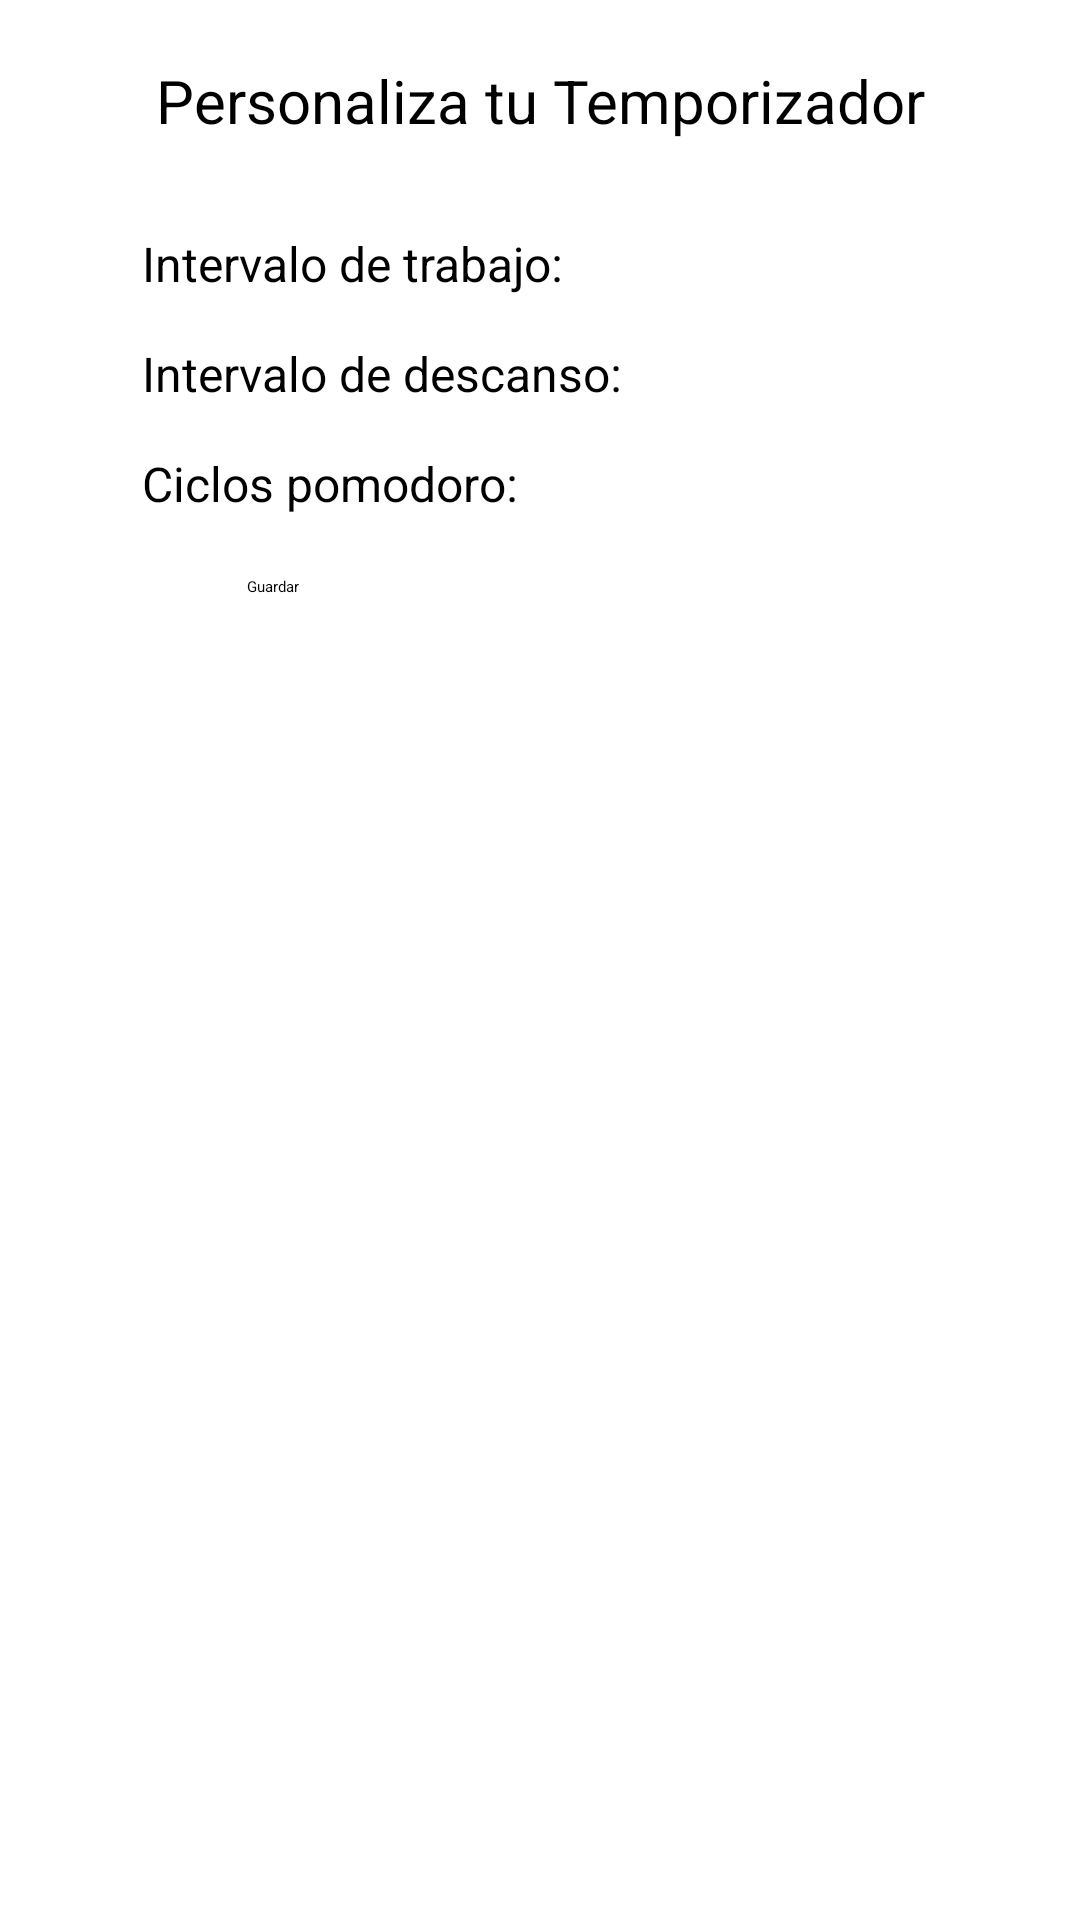

Produce the Android XML layout that renders to this screen, including the resource entries it uses.
<!-- AndroidManifest.xml: application theme AppTheme2 -->
<!-- res/layout/activity_edit.xml -->
<?xml version="1.0" encoding="utf-8"?>
<androidx.constraintlayout.widget.ConstraintLayout xmlns:android="http://schemas.android.com/apk/res/android"
    xmlns:app="http://schemas.android.com/apk/res-auto"
    xmlns:tools="http://schemas.android.com/tools"
    android:layout_width="match_parent"
    android:layout_height="match_parent"
    tools:context=".EditActivity">

    <ScrollView
        android:layout_width="match_parent"
        android:layout_height="match_parent">

        <LinearLayout
            android:layout_width="match_parent"
            android:layout_height="wrap_content"
            android:gravity="center_horizontal"
            android:orientation="vertical">

            <TextView
                android:id="@+id/textViewTitleEdit"
                android:layout_width="match_parent"
                android:layout_height="wrap_content"
                android:layout_marginTop="20dp"
                android:layout_marginBottom="30dp"
                android:text="Personaliza tu Temporizador"
                android:textAlignment="center"
                android:textSize="20sp" />

            <LinearLayout
                android:layout_width="265dp"
                android:layout_height="match_parent"
                android:layout_marginBottom="15dp"
                android:gravity="center_horizontal"
                android:orientation="horizontal">

                <TextView
                    android:id="@+id/textViewSubE1"
                    android:layout_width="wrap_content"
                    android:layout_height="wrap_content"
                    android:layout_weight="1"
                    android:text="Intervalo de trabajo:"
                    android:textSize="16sp" />

                <EditText
                    android:id="@+id/editTextInterTrabajo"
                    android:layout_width="25dp"
                    android:layout_height="wrap_content"
                    android:layout_weight="1"
                    android:ems="10"
                    android:inputType="number"
                    android:textSize="16sp" />

            </LinearLayout>

            <LinearLayout
                android:layout_width="265dp"
                android:layout_height="match_parent"
                android:layout_marginBottom="15sp"
                android:orientation="horizontal">

                <TextView
                    android:id="@+id/textViewSubE2"
                    android:layout_width="139dp"
                    android:layout_height="wrap_content"
                    android:layout_weight="1"
                    android:text="Intervalo de descanso:"
                    android:textSize="16sp" />

                <EditText
                    android:id="@+id/editTextInterDescanso"
                    android:layout_width="20dp"
                    android:layout_height="wrap_content"
                    android:layout_weight="1"
                    android:ems="10"
                    android:inputType="number"
                    android:textSize="16sp" />

            </LinearLayout>

            <LinearLayout
                android:layout_width="265dp"
                android:layout_height="match_parent"
                android:orientation="horizontal">

                <TextView
                    android:id="@+id/textViewSubE3"
                    android:layout_width="301dp"
                    android:layout_height="wrap_content"
                    android:layout_weight="1"
                    android:text="Ciclos pomodoro:"
                    android:textSize="16sp" />

                <EditText
                    android:id="@+id/editTextCiclos"
                    android:layout_width="176dp"
                    android:layout_height="wrap_content"
                    android:layout_weight="1"
                    android:ems="10"
                    android:inputType="number"
                    android:textSize="16sp" />
            </LinearLayout>

            <Space
                android:layout_width="match_parent"
                android:layout_height="wrap_content"
                android:layout_marginTop="20dp" />

            <Button
                android:id="@+id/buttonSaveEdit"
                android:layout_width="195dp"
                android:layout_height="wrap_content"
                android:text="Guardar" />

            <Space
                android:layout_width="match_parent"
                android:layout_height="wrap_content"
                android:layout_marginTop="30dp" />
        </LinearLayout>
    </ScrollView>
</androidx.constraintlayout.widget.ConstraintLayout>
<!-- resources referenced by this layout -->
<resources>

</resources>
